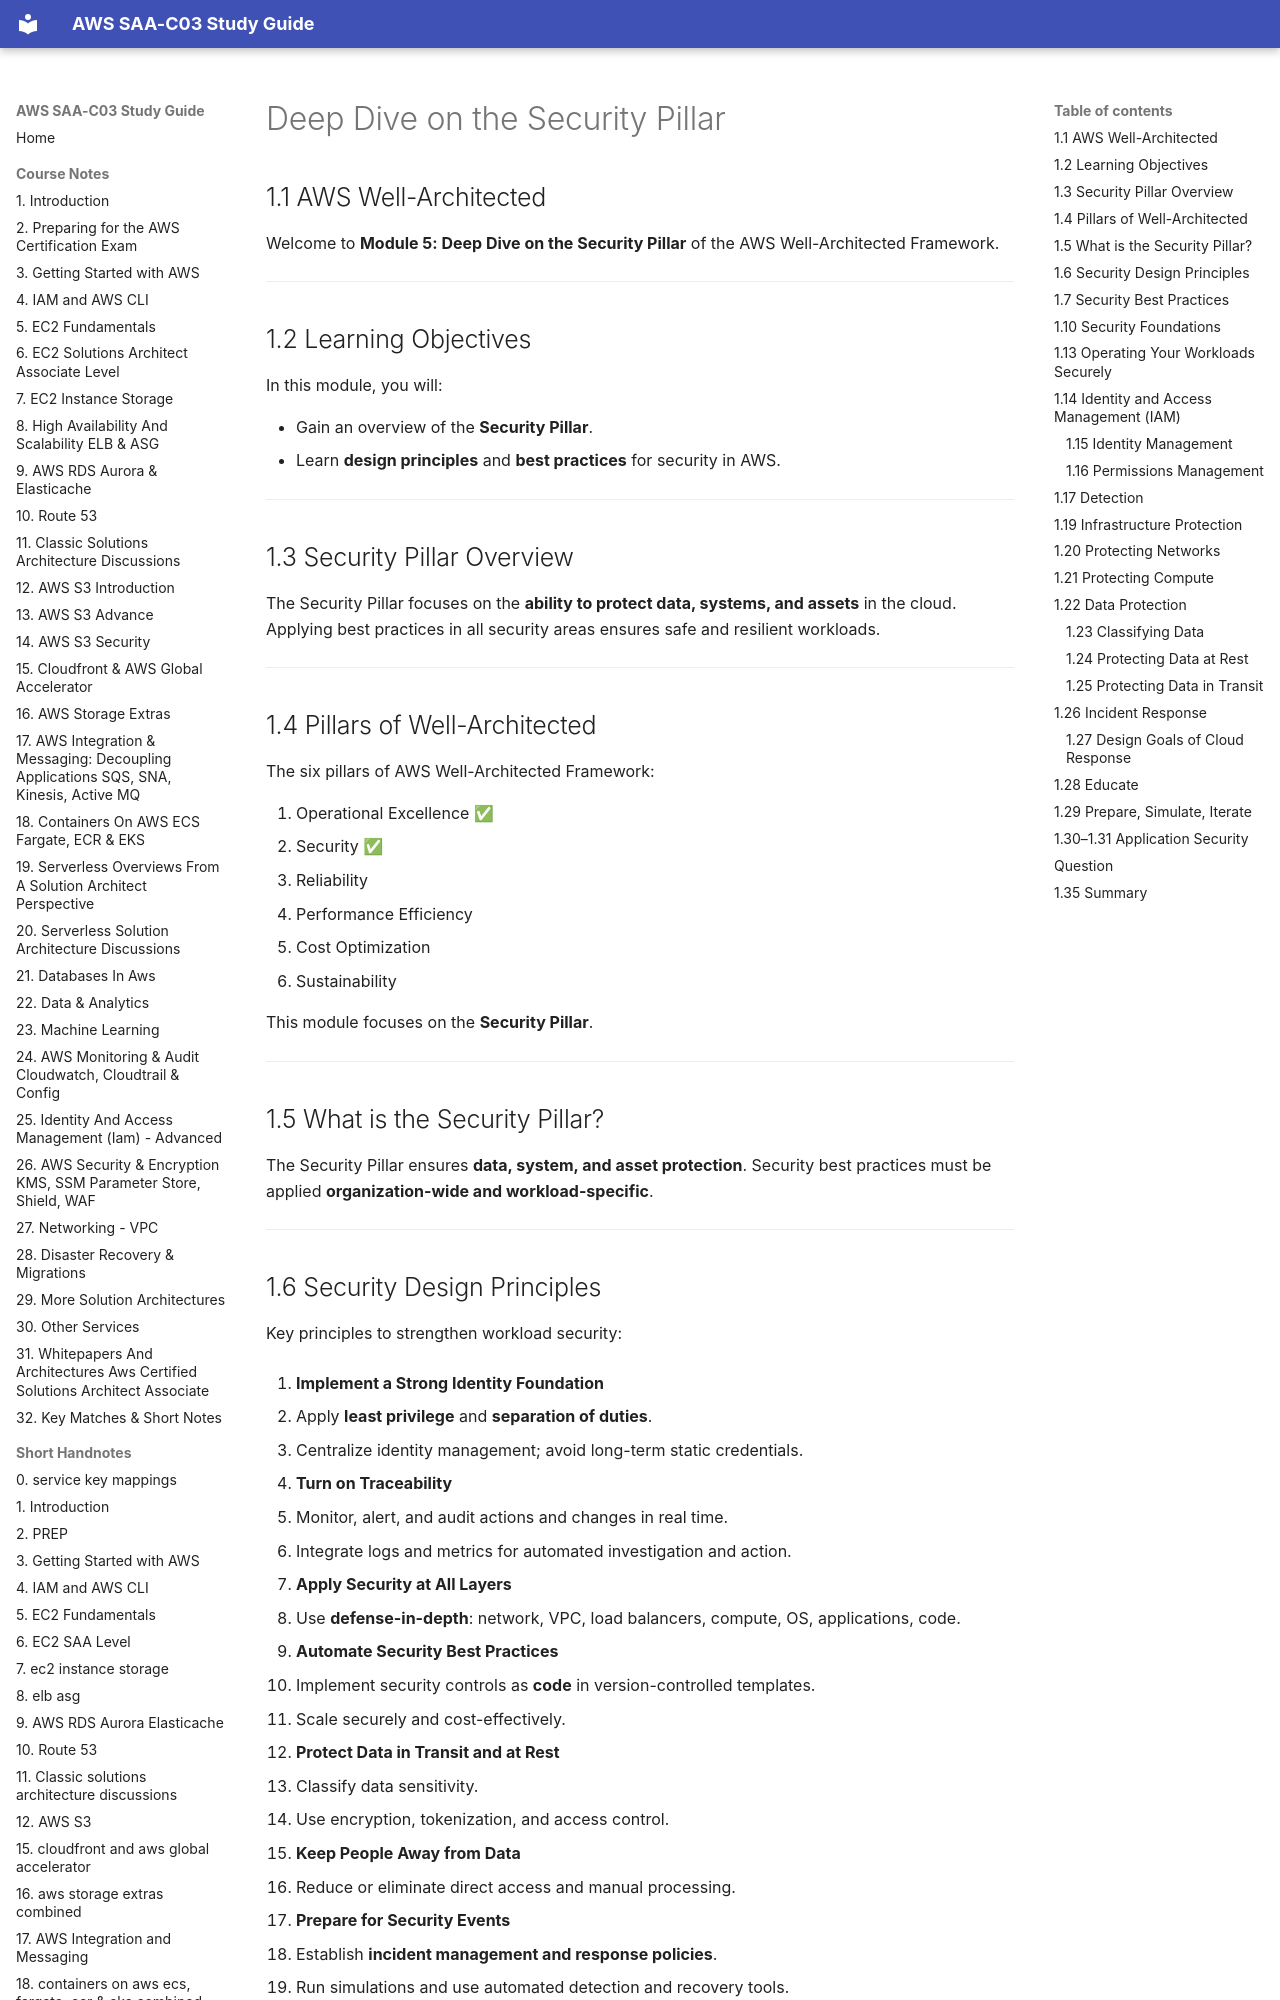

repository: DLaMott/aws_saa_c03_study_guide · page: waf/5_security_piller/index.html · generator: mkdocs

# Deep Dive on the Security Pillar

## 1.1 AWS Well-Architected

Welcome to **Module 5: Deep Dive on the Security Pillar** of the AWS Well-Architected Framework.

---

## 1.2 Learning Objectives

In this module, you will:

* Gain an overview of the **Security Pillar**.
* Learn **design principles** and **best practices** for security in AWS.

---

## 1.3 Security Pillar Overview

The Security Pillar focuses on the **ability to protect data, systems, and assets** in the cloud. Applying best practices in all security areas ensures safe and resilient workloads.

---

## 1.4 Pillars of Well-Architected

The six pillars of AWS Well-Architected Framework:

1. Operational Excellence ✅
2. Security ✅
3. Reliability
4. Performance Efficiency
5. Cost Optimization
6. Sustainability

This module focuses on the **Security Pillar**.

---

## 1.5 What is the Security Pillar?

The Security Pillar ensures **data, system, and asset protection**. Security best practices must be applied **organization-wide and workload-specific**.

---

## 1.6 Security Design Principles

Key principles to strengthen workload security:

1. **Implement a Strong Identity Foundation**

   * Apply **least privilege** and **separation of duties**.
   * Centralize identity management; avoid long-term static credentials.

2. **Turn on Traceability**

   * Monitor, alert, and audit actions and changes in real time.
   * Integrate logs and metrics for automated investigation and action.

3. **Apply Security at All Layers**

   * Use **defense-in-depth**: network, VPC, load balancers, compute, OS, applications, code.

4. **Automate Security Best Practices**

   * Implement security controls as **code** in version-controlled templates.
   * Scale securely and cost-effectively.

5. **Protect Data in Transit and at Rest**

   * Classify data sensitivity.
   * Use encryption, tokenization, and access control.

6. **Keep People Away from Data**

   * Reduce or eliminate direct access and manual processing.

7. **Prepare for Security Events**

   * Establish **incident management and response policies**.
   * Run simulations and use automated detection and recovery tools.

---

## 1.7 Security Best Practices

Security best practices are grouped into **seven areas**:

1. Security Foundations
2. Identity and Access Management (IAM)
3. Detection
4. Infrastructure Protection
5. Data Protection
6. Incident Response
7. Application Security

---
